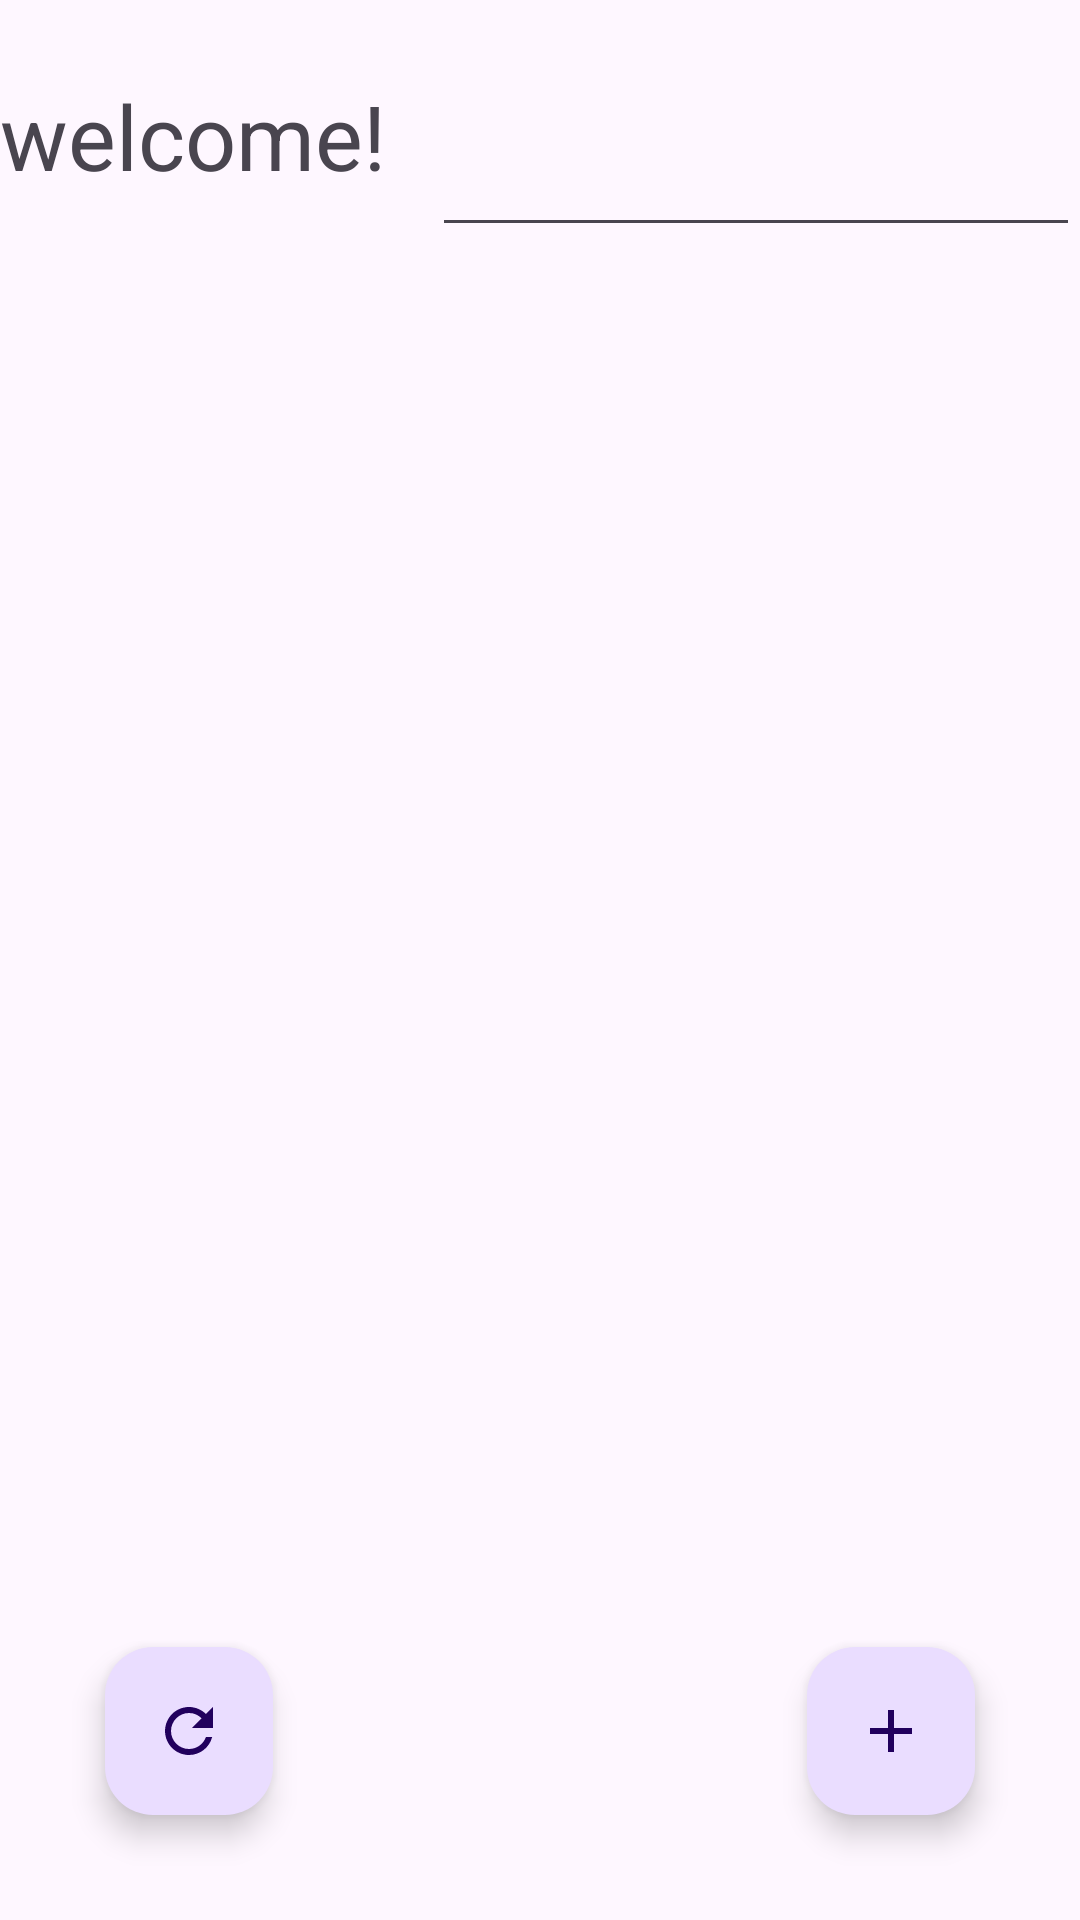

This screen was rendered from an Android layout file. Write that file and the resources it references.
<!-- AndroidManifest.xml: application theme Theme.PinVegetables -->
<!-- res/layout/activity_list.xml -->
<?xml version="1.0" encoding="utf-8"?>
<RelativeLayout
    xmlns:android="http://schemas.android.com/apk/res/android"
    xmlns:tools="http://schemas.android.com/tools"
    android:id="@+id/main"
    android:layout_width="match_parent"
    android:layout_height="match_parent"
    tools:context=".ListActivity">




    <LinearLayout
        android:layout_marginTop="25dp"
        android:id="@+id/ll_title"
        android:orientation="horizontal"
        android:layout_width="match_parent"
        android:layout_height="wrap_content">
        <TextView
            android:id="@+id/tv_welcome"
            android:layout_width="0dp"
            android:layout_weight="2"
            android:layout_height="match_parent"
            android:textSize="30dp"
            android:text="welcome!"/>
        <EditText
            android:id="@+id/et_guestname"
            android:layout_width="0dp"
            android:layout_weight="3"
            android:layout_height="match_parent"
            android:textSize="30dp"/>

    </LinearLayout>



    <ListView
        android:layout_below="@+id/ll_title"
        android:id="@+id/lv_now_vegetables"
        android:layout_width="match_parent"
        android:layout_height="match_parent">
    </ListView>
    <com.google.android.material.floatingactionbutton.FloatingActionButton
        android:id="@+id/btn_pin"
        android:layout_alignParentBottom="true"
        android:layout_alignParentRight="true"
        android:layout_width="wrap_content"
        android:layout_height="wrap_content"
        android:layout_marginRight="35dp"
        android:layout_marginBottom="35dp"
        android:src="@drawable/baseline_add_24" />
    <com.google.android.material.floatingactionbutton.FloatingActionButton
        android:id="@+id/btn_list_refresh"
        android:layout_alignParentBottom="true"
        android:layout_alignParentLeft="true"
        android:layout_width="wrap_content"
        android:layout_height="wrap_content"
        android:layout_marginLeft="35dp"
        android:layout_marginBottom="35dp"
        android:src="@drawable/baseline_refresh_24" />

</RelativeLayout>
<!-- resources referenced by this layout -->
<resources>
  <!-- drawable baseline_add_24 (drawable) -->
  <vector xmlns:android="http://schemas.android.com/apk/res/android" android:height="24dp" android:tint="#F4F4F5" android:viewportHeight="24" android:viewportWidth="24" android:width="24dp">
        
      <path android:fillColor="@color/white" android:pathData="M19,13h-6v6h-2v-6H5v-2h6V5h2v6h6v2z"/>
      
  </vector>
  <!-- drawable baseline_refresh_24 (drawable) -->
  <vector xmlns:android="http://schemas.android.com/apk/res/android" android:height="24dp" android:tint="#F4F4F5" android:viewportHeight="24" android:viewportWidth="24" android:width="24dp">
        
      <path android:fillColor="@android:color/white" android:pathData="M17.65,6.35C16.2,4.9 14.21,4 12,4c-4.42,0 -7.99,3.58 -7.99,8s3.57,8 7.99,8c3.73,0 6.84,-2.55 7.73,-6h-2.08c-0.82,2.33 -3.04,4 -5.65,4 -3.31,0 -6,-2.69 -6,-6s2.69,-6 6,-6c1.66,0 3.14,0.69 4.22,1.78L13,11h7V4l-2.35,2.35z"/>
      
  </vector>
  <style name="Theme.PinVegetables" parent="Base.Theme.PinVegetables" />
  <color name="white">#FFFFFFFF</color>
  <style name="Base.Theme.PinVegetables" parent="Theme.Material3.DayNight.NoActionBar">
          
          
      </style>
</resources>
